Run: headless pygame with SDL's dummy video driver; simulated clock (each Clock.tick advances the game by its frame time, no real sleeping); random seed 0; keys injected as events and as key.get_pressed() state; mouse plan: one left click at the window centre at the start of phase 2, then a move to the lower-right quarter at the start of phase 3.
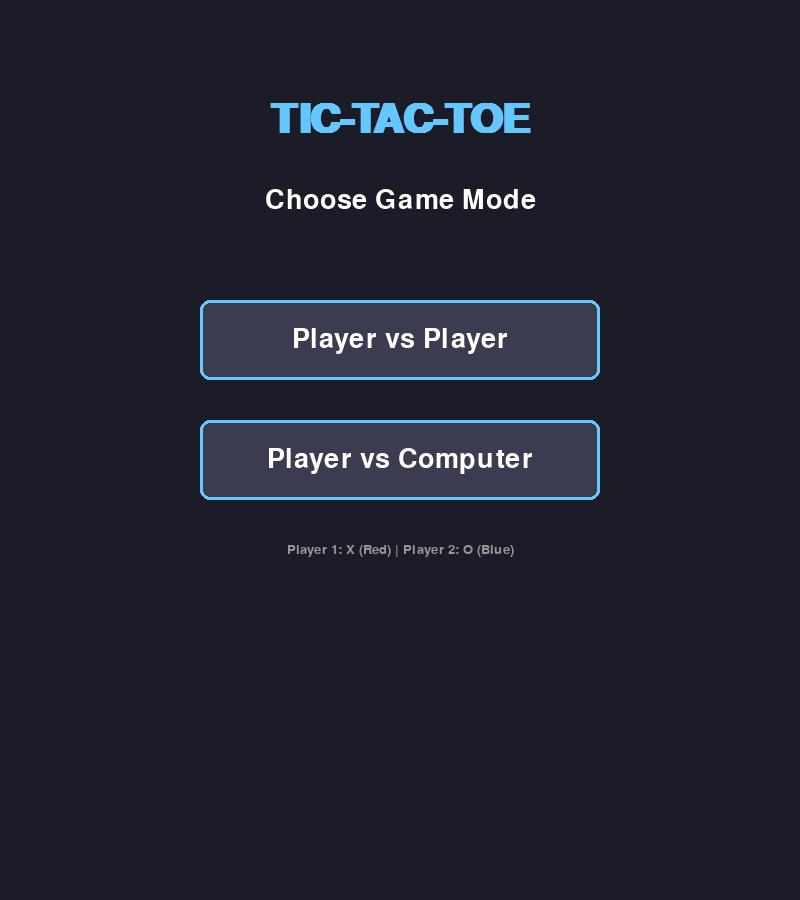
Frame 1 of 4 · flips 1–60 · no input
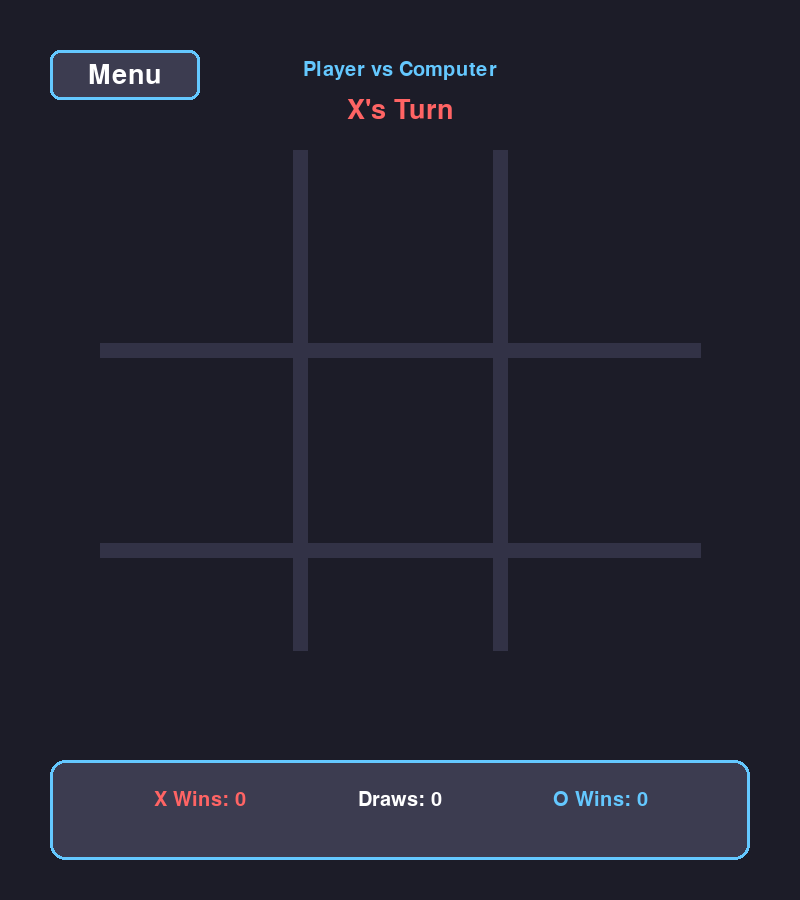
Frame 2 of 4 · flips 61–180 · clicked the window centre · tapped SPACE, RETURN · held RIGHT (→), D
Frame 3 of 4 · flips 181–300 · moved the mouse to the lower-right quarter · held DOWN (↓), S · screen unchanged from frame 2, image omitted
Frame 4 of 4 · flips 301–420 · held LEFT (←), A, UP (↑), W · screen unchanged from frame 3, image omitted

The pygame program that drew these frames:

import pygame
import sys
import math

# Initialize Pygame
pygame.init()

# Constants
WIDTH = 800
HEIGHT = 900
LINE_WIDTH = 15
BOARD_ROWS = 3
BOARD_COLS = 3
SQUARE_SIZE = 200
CIRCLE_RADIUS = 60
CIRCLE_WIDTH = 15
CROSS_WIDTH = 25
SPACE = 55

# Colors - Modern Dark Theme
BG_COLOR = (28, 28, 40)
LINE_COLOR = (50, 50, 70)
CIRCLE_COLOR = (100, 200, 255)
CROSS_COLOR = (255, 100, 100)
TEXT_COLOR = (255, 255, 255)
BUTTON_COLOR = (60, 60, 80)
BUTTON_HOVER = (80, 80, 100)
ACCENT_COLOR = (100, 200, 255)
WIN_LINE_COLOR = (255, 215, 0)

# Screen setup
screen = pygame.display.set_mode((WIDTH, HEIGHT))
pygame.display.set_caption('🎮 Tic-Tac-Toe Ultimate')

# Fonts
title_font = pygame.font.SysFont('arial', 60, bold=True)
font = pygame.font.SysFont('arial', 40)
small_font = pygame.font.SysFont('arial', 30)
tiny_font = pygame.font.SysFont('arial', 20)

# Game variables
board = [[None for _ in range(BOARD_COLS)] for _ in range(BOARD_ROWS)]
game_mode = None  # 'PVP' or 'PVC'
current_player = 1  # 1 for X, 2 for O
game_over = False
winner = None
winning_line = None
scores = {'X': 0, 'O': 0, 'Draws': 0}

# Board offset for centering
BOARD_OFFSET_X = (WIDTH - BOARD_COLS * SQUARE_SIZE) // 2
BOARD_OFFSET_Y = 150

class Button:
    def __init__(self, x, y, width, height, text, color=BUTTON_COLOR):
        self.rect = pygame.Rect(x, y, width, height)
        self.text = text
        self.color = color
        self.hover = False
    
    def draw(self, screen):
        color = BUTTON_HOVER if self.hover else self.color
        pygame.draw.rect(screen, color, self.rect, border_radius=10)
        pygame.draw.rect(screen, ACCENT_COLOR, self.rect, 3, border_radius=10)
        
        text_surf = font.render(self.text, True, TEXT_COLOR)
        text_rect = text_surf.get_rect(center=self.rect.center)
        screen.blit(text_surf, text_rect)
    
    def is_hovered(self, pos):
        self.hover = self.rect.collidepoint(pos)
        return self.hover
    
    def is_clicked(self, pos):
        return self.rect.collidepoint(pos)

def draw_text(text, font, color, x, y, center=True):
    text_surf = font.render(text, True, color)
    if center:
        text_rect = text_surf.get_rect(center=(x, y))
    else:
        text_rect = text_surf.get_rect(topleft=(x, y))
    screen.blit(text_surf, text_rect)

def draw_lines():
    # Horizontal lines
    for row in range(1, BOARD_ROWS):
        pygame.draw.line(
            screen, 
            LINE_COLOR, 
            (BOARD_OFFSET_X, BOARD_OFFSET_Y + row * SQUARE_SIZE), 
            (BOARD_OFFSET_X + WIDTH - 2 * BOARD_OFFSET_X, BOARD_OFFSET_Y + row * SQUARE_SIZE), 
            LINE_WIDTH
        )
    
    # Vertical lines
    for col in range(1, BOARD_COLS):
        pygame.draw.line(
            screen, 
            LINE_COLOR, 
            (BOARD_OFFSET_X + col * SQUARE_SIZE, BOARD_OFFSET_Y), 
            (BOARD_OFFSET_X + col * SQUARE_SIZE, BOARD_OFFSET_Y + HEIGHT - BOARD_OFFSET_Y - 250), 
            LINE_WIDTH
        )

def draw_figures():
    for row in range(BOARD_ROWS):
        for col in range(BOARD_COLS):
            if board[row][col] == 1:  # X
                # Draw X
                start_desc = (
                    BOARD_OFFSET_X + col * SQUARE_SIZE + SPACE,
                    BOARD_OFFSET_Y + row * SQUARE_SIZE + SPACE
                )
                end_desc = (
                    BOARD_OFFSET_X + col * SQUARE_SIZE + SQUARE_SIZE - SPACE,
                    BOARD_OFFSET_Y + row * SQUARE_SIZE + SQUARE_SIZE - SPACE
                )
                pygame.draw.line(screen, CROSS_COLOR, start_desc, end_desc, CROSS_WIDTH)
                
                start_asc = (
                    BOARD_OFFSET_X + col * SQUARE_SIZE + SPACE,
                    BOARD_OFFSET_Y + row * SQUARE_SIZE + SQUARE_SIZE - SPACE
                )
                end_asc = (
                    BOARD_OFFSET_X + col * SQUARE_SIZE + SQUARE_SIZE - SPACE,
                    BOARD_OFFSET_Y + row * SQUARE_SIZE + SPACE
                )
                pygame.draw.line(screen, CROSS_COLOR, start_asc, end_asc, CROSS_WIDTH)
                
            elif board[row][col] == 2:  # O
                center = (
                    BOARD_OFFSET_X + col * SQUARE_SIZE + SQUARE_SIZE // 2,
                    BOARD_OFFSET_Y + row * SQUARE_SIZE + SQUARE_SIZE // 2
                )
                pygame.draw.circle(screen, CIRCLE_COLOR, center, CIRCLE_RADIUS, CIRCLE_WIDTH)

def mark_square(row, col, player):
    board[row][col] = player

def available_square(row, col):
    return board[row][col] is None

def is_board_full():
    for row in range(BOARD_ROWS):
        for col in range(BOARD_COLS):
            if board[row][col] is None:
                return False
    return True

def check_win(player):
    # Check rows
    for row in range(BOARD_ROWS):
        if all(board[row][col] == player for col in range(BOARD_COLS)):
            return True, ('row', row)
    
    # Check columns
    for col in range(BOARD_COLS):
        if all(board[row][col] == player for row in range(BOARD_ROWS)):
            return True, ('col', col)
    
    # Check diagonals
    if all(board[i][i] == player for i in range(BOARD_ROWS)):
        return True, ('diag', 'main')
    
    if all(board[i][BOARD_COLS - 1 - i] == player for i in range(BOARD_ROWS)):
        return True, ('diag', 'anti')
    
    return False, None

def draw_winning_line(line_type, index):
    if line_type == 'row':
        start_pos = (BOARD_OFFSET_X + 20, BOARD_OFFSET_Y + index * SQUARE_SIZE + SQUARE_SIZE // 2)
        end_pos = (BOARD_OFFSET_X + WIDTH - 2 * BOARD_OFFSET_X - 20, BOARD_OFFSET_Y + index * SQUARE_SIZE + SQUARE_SIZE // 2)
    elif line_type == 'col':
        start_pos = (BOARD_OFFSET_X + index * SQUARE_SIZE + SQUARE_SIZE // 2, BOARD_OFFSET_Y + 20)
        end_pos = (BOARD_OFFSET_X + index * SQUARE_SIZE + SQUARE_SIZE // 2, BOARD_OFFSET_Y + 3 * SQUARE_SIZE - 20)
    elif line_type == 'diag' and index == 'main':
        start_pos = (BOARD_OFFSET_X + 20, BOARD_OFFSET_Y + 20)
        end_pos = (BOARD_OFFSET_X + 3 * SQUARE_SIZE - 20, BOARD_OFFSET_Y + 3 * SQUARE_SIZE - 20)
    else:  # anti-diagonal
        start_pos = (BOARD_OFFSET_X + 3 * SQUARE_SIZE - 20, BOARD_OFFSET_Y + 20)
        end_pos = (BOARD_OFFSET_X + 20, BOARD_OFFSET_Y + 3 * SQUARE_SIZE - 20)
    
    pygame.draw.line(screen, WIN_LINE_COLOR, start_pos, end_pos, 15)

def restart_game():
    global board, current_player, game_over, winner, winning_line
    board = [[None for _ in range(BOARD_COLS)] for _ in range(BOARD_ROWS)]
    current_player = 1
    game_over = False
    winner = None
    winning_line = None

def minimax(board_state, depth, is_maximizing, alpha, beta):
    """AI algorithm with alpha-beta pruning"""
    # Check terminal states
    win, _ = check_win(2)  # AI is player 2 (O)
    if win:
        return 10 - depth
    
    win, _ = check_win(1)  # Human is player 1 (X)
    if win:
        return depth - 10
    
    if is_board_full():
        return 0
    
    if is_maximizing:
        max_eval = -math.inf
        for row in range(BOARD_ROWS):
            for col in range(BOARD_COLS):
                if board_state[row][col] is None:
                    board_state[row][col] = 2
                    eval = minimax(board_state, depth + 1, False, alpha, beta)
                    board_state[row][col] = None
                    max_eval = max(max_eval, eval)
                    alpha = max(alpha, eval)
                    if beta <= alpha:
                        break
        return max_eval
    else:
        min_eval = math.inf
        for row in range(BOARD_ROWS):
            for col in range(BOARD_COLS):
                if board_state[row][col] is None:
                    board_state[row][col] = 1
                    eval = minimax(board_state, depth + 1, True, alpha, beta)
                    board_state[row][col] = None
                    min_eval = min(min_eval, eval)
                    beta = min(beta, eval)
                    if beta <= alpha:
                        break
        return min_eval

def best_move():
    """Find the best move for AI"""
    best_score = -math.inf
    move = None
    
    for row in range(BOARD_ROWS):
        for col in range(BOARD_COLS):
            if board[row][col] is None:
                board[row][col] = 2
                score = minimax(board, 0, False, -math.inf, math.inf)
                board[row][col] = None
                
                if score > best_score:
                    best_score = score
                    move = (row, col)
    
    return move

def draw_scoreboard():
    """Draw the scoreboard at the bottom"""
    y_pos = HEIGHT - 120
    
    # Background panel
    panel_rect = pygame.Rect(50, y_pos - 20, WIDTH - 100, 100)
    pygame.draw.rect(screen, BUTTON_COLOR, panel_rect, border_radius=15)
    pygame.draw.rect(screen, ACCENT_COLOR, panel_rect, 3, border_radius=15)
    
    # Scores
    x_offset = WIDTH // 4
    draw_text(f"X Wins: {scores['X']}", small_font, CROSS_COLOR, x_offset, y_pos + 20)
    draw_text(f"Draws: {scores['Draws']}", small_font, TEXT_COLOR, WIDTH // 2, y_pos + 20)
    draw_text(f"O Wins: {scores['O']}", small_font, CIRCLE_COLOR, WIDTH - x_offset, y_pos + 20)

def mode_selection_screen():
    """Screen to select game mode"""
    pvp_button = Button(WIDTH // 2 - 200, 300, 400, 80, "Player vs Player")
    pvc_button = Button(WIDTH // 2 - 200, 420, 400, 80, "Player vs Computer")
    
    selecting = True
    while selecting:
        screen.fill(BG_COLOR)
        
        # Title
        draw_text("TIC-TAC-TOE", title_font, ACCENT_COLOR, WIDTH // 2, 120)
        draw_text("Choose Game Mode", font, TEXT_COLOR, WIDTH // 2, 200)
        
        # Get mouse position
        mouse_pos = pygame.mouse.get_pos()
        pvp_button.is_hovered(mouse_pos)
        pvc_button.is_hovered(mouse_pos)
        
        # Draw buttons
        pvp_button.draw(screen)
        pvc_button.draw(screen)
        
        # Instructions
        draw_text("Player 1: X (Red) | Player 2: O (Blue)", tiny_font, (150, 150, 150), WIDTH // 2, 550)
        
        # Event handling
        for event in pygame.event.get():
            if event.type == pygame.QUIT:
                pygame.quit()
                sys.exit()
            
            if event.type == pygame.MOUSEBUTTONDOWN:
                if pvp_button.is_clicked(mouse_pos):
                    return 'PVP'
                if pvc_button.is_clicked(mouse_pos):
                    return 'PVC'
        
        pygame.display.update()

def main():
    global current_player, game_over, winner, winning_line, game_mode, scores
    
    clock = pygame.time.Clock()
    
    # Mode selection
    game_mode = mode_selection_screen()
    
    restart_button = Button(WIDTH // 2 - 100, HEIGHT - 200, 200, 60, "Restart")
    menu_button = Button(50, 50, 150, 50, "Menu")
    
    running = True
    
    while running:
        mouse_pos = pygame.mouse.get_pos()
        restart_button.is_hovered(mouse_pos)
        menu_button.is_hovered(mouse_pos)
        
        for event in pygame.event.get():
            if event.type == pygame.QUIT:
                running = False
            
            if event.type == pygame.MOUSEBUTTONDOWN and not game_over:
                # Menu button
                if menu_button.is_clicked(mouse_pos):
                    game_mode = mode_selection_screen()
                    restart_game()
                    scores = {'X': 0, 'O': 0, 'Draws': 0}
                    continue
                
                # Only allow human input on their turn
                if game_mode == 'PVC' and current_player == 2:
                    continue
                
                mouseX = event.pos[0]
                mouseY = event.pos[1]
                
                clicked_row = (mouseY - BOARD_OFFSET_Y) // SQUARE_SIZE
                clicked_col = (mouseX - BOARD_OFFSET_X) // SQUARE_SIZE
                
                if 0 <= clicked_row < BOARD_ROWS and 0 <= clicked_col < BOARD_COLS:
                    if available_square(clicked_row, clicked_col):
                        mark_square(clicked_row, clicked_col, current_player)
                        
                        # Check for win
                        win, line = check_win(current_player)
                        if win:
                            game_over = True
                            winner = current_player
                            winning_line = line
                            if current_player == 1:
                                scores['X'] += 1
                            else:
                                scores['O'] += 1
                        elif is_board_full():
                            game_over = True
                            scores['Draws'] += 1
                        
                        # Switch player
                        current_player = 2 if current_player == 1 else 1
            
            if event.type == pygame.MOUSEBUTTONDOWN and game_over:
                if restart_button.is_clicked(mouse_pos):
                    restart_game()
        
        # AI move
        if game_mode == 'PVC' and current_player == 2 and not game_over:
            pygame.time.delay(500)  # Add slight delay for better UX
            move = best_move()
            if move:
                mark_square(move[0], move[1], 2)
                
                # Check for win
                win, line = check_win(2)
                if win:
                    game_over = True
                    winner = 2
                    winning_line = line
                    scores['O'] += 1
                elif is_board_full():
                    game_over = True
                    scores['Draws'] += 1
                
                current_player = 1
        
        # Drawing
        screen.fill(BG_COLOR)
        
        # Header
        mode_text = "Player vs Player" if game_mode == 'PVP' else "Player vs Computer"
        draw_text(mode_text, small_font, ACCENT_COLOR, WIDTH // 2, 70)
        
        # Current player or winner
        if not game_over:
            player_text = "X's Turn" if current_player == 1 else "O's Turn"
            player_color = CROSS_COLOR if current_player == 1 else CIRCLE_COLOR
            draw_text(player_text, font, player_color, WIDTH // 2, 110)
        else:
            if winner:
                winner_text = f"{'X' if winner == 1 else 'O'} Wins!"
                winner_color = CROSS_COLOR if winner == 1 else CIRCLE_COLOR
                draw_text(winner_text, font, winner_color, WIDTH // 2, 110)
            else:
                draw_text("It's a Draw!", font, TEXT_COLOR, WIDTH // 2, 110)
        
        # Draw game elements
        draw_lines()
        draw_figures()
        
        # Draw winning line
        if game_over and winner and winning_line:
            draw_winning_line(winning_line[0], winning_line[1])
        
        # Draw buttons
        menu_button.draw(screen)
        if game_over:
            restart_button.draw(screen)
        
        # Draw scoreboard
        draw_scoreboard()
        
        pygame.display.update()
        clock.tick(60)
    
    pygame.quit()
    sys.exit()

if __name__ == "__main__":
    main()
